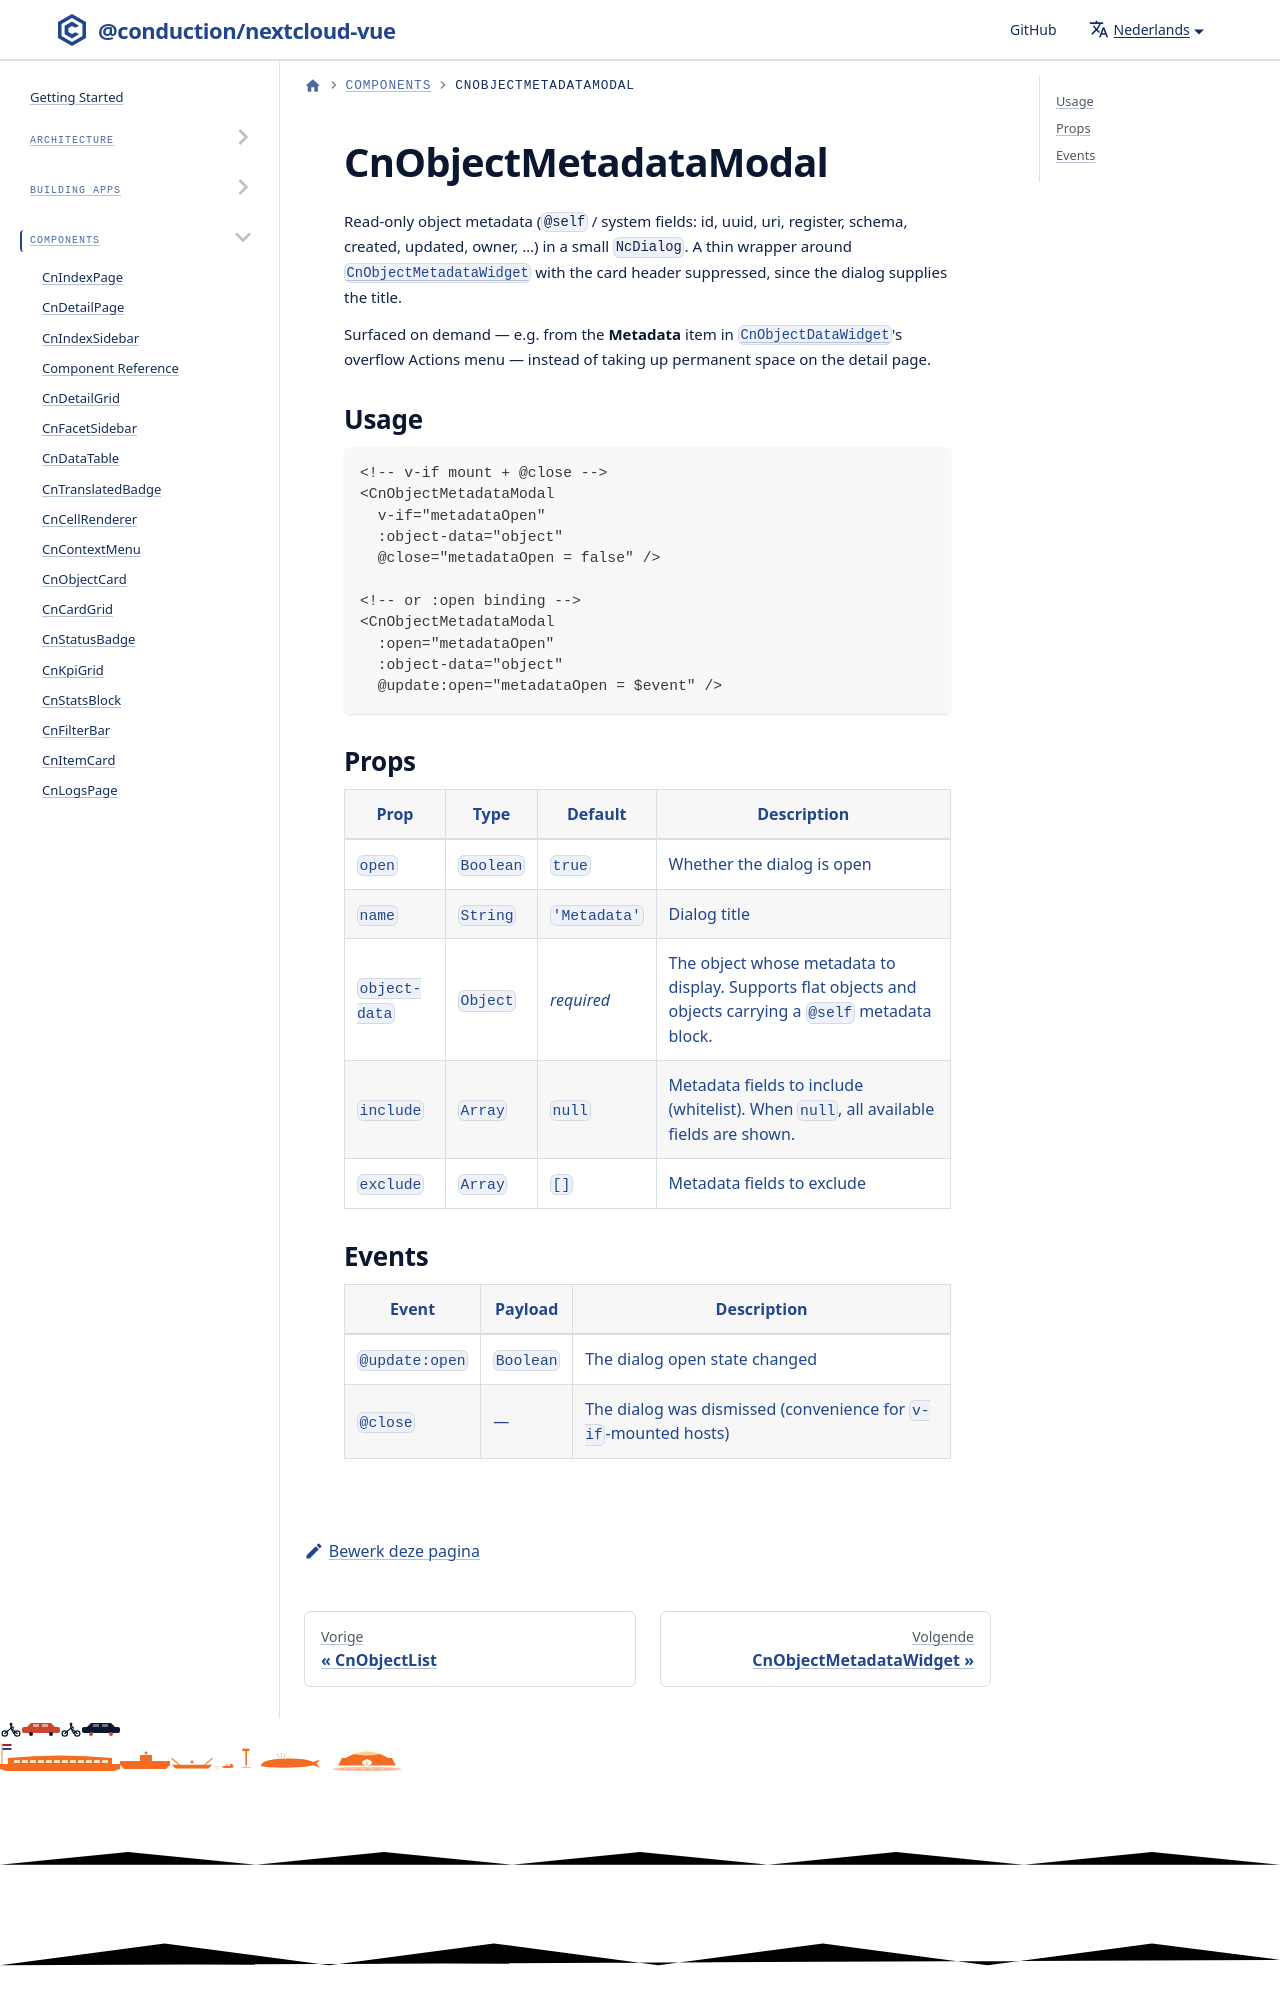

repository: ConductionNL/nextcloud-vue · page: nl/docs/components/cn-object-metadata-modal/index.html · generator: docusaurus

# CnObjectMetadataModal

Read-only object metadata (`@self` / system fields: id, uuid, uri, register, schema, created, updated, owner, …) in a small `NcDialog`. A thin wrapper around [`CnObjectMetadataWidget`](./cn-object-metadata-widget.md) with the card header suppressed, since the dialog supp
